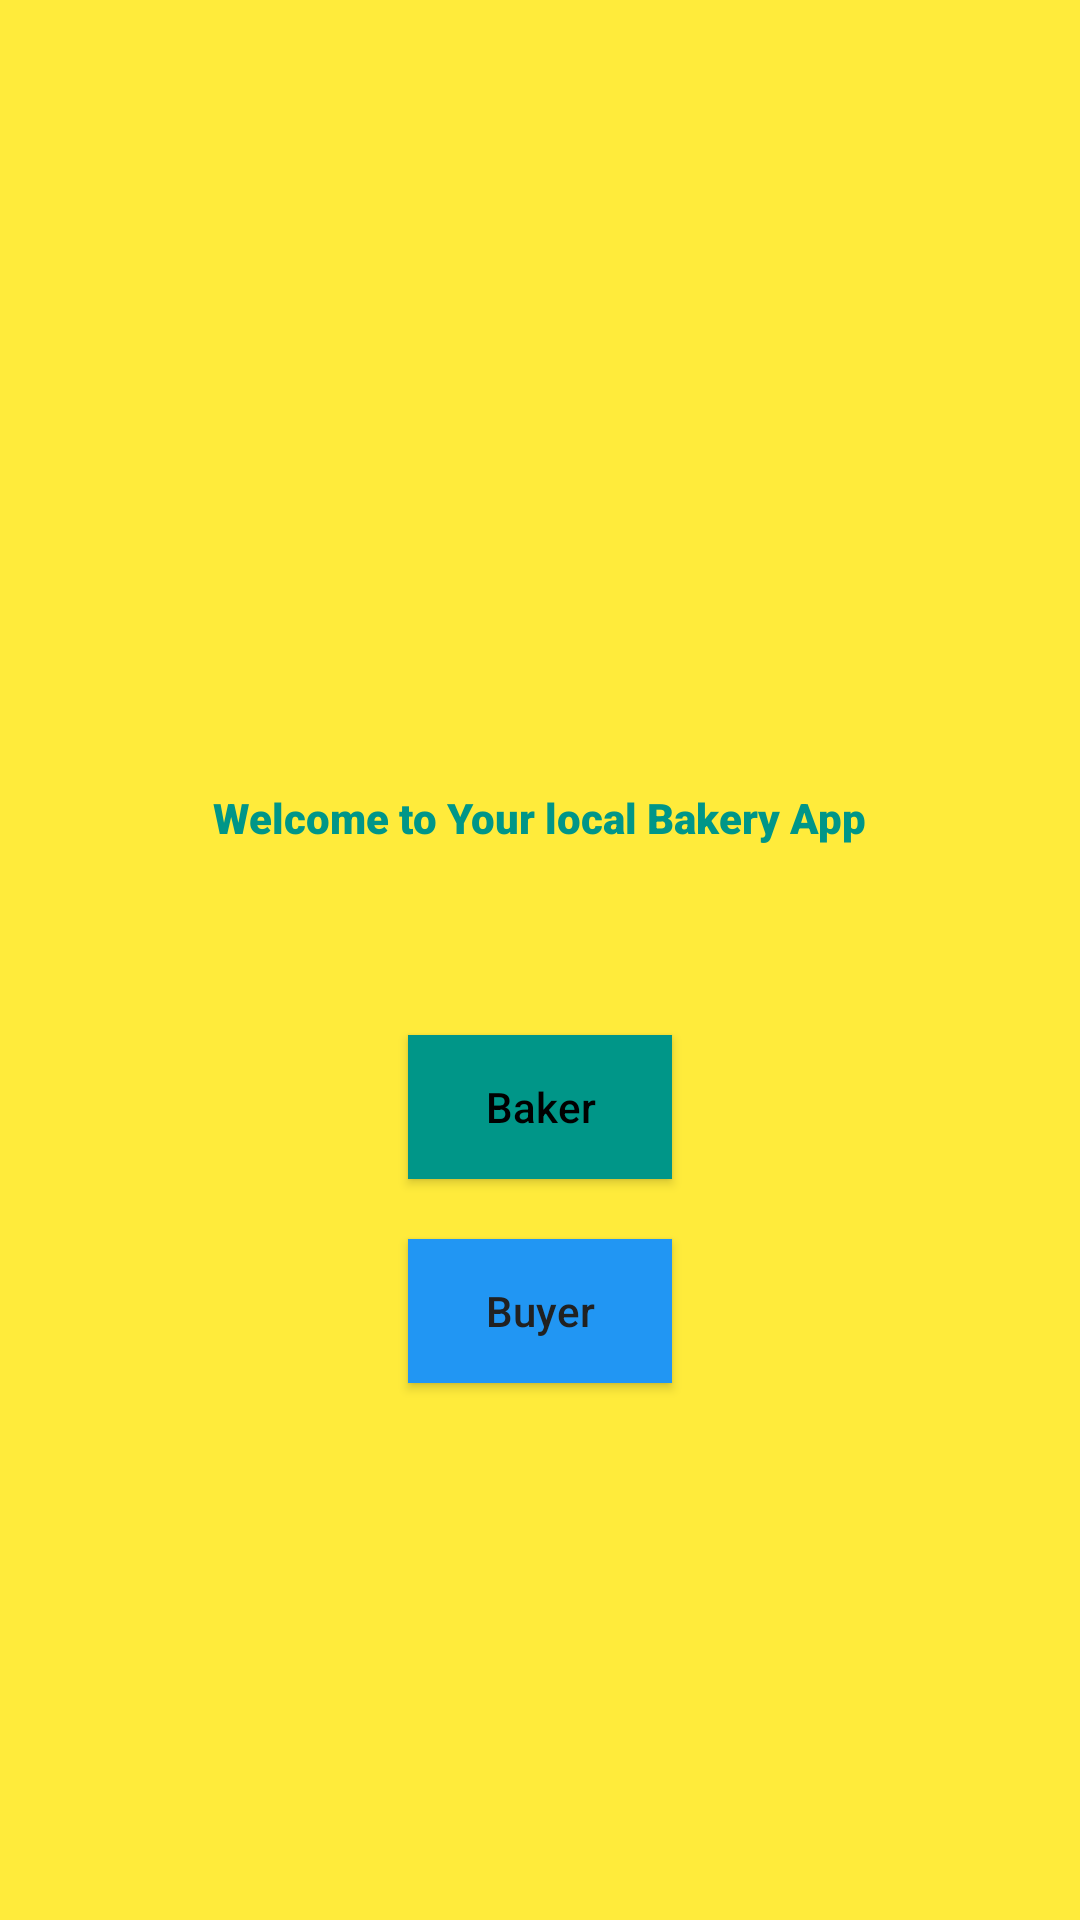

Write the Android layout XML for this screen, with the resource values it uses.
<!-- AndroidManifest.xml: application theme Theme.bakeryapp1 -->
<!-- res/layout/fragment_selection.xml -->
<?xml version="1.0" encoding="utf-8"?>
<androidx.constraintlayout.widget.ConstraintLayout
    xmlns:android="http://schemas.android.com/apk/res/android"
    xmlns:app="http://schemas.android.com/apk/res-auto"
    xmlns:tools="http://schemas.android.com/tools"
    android:layout_width="match_parent"
    android:background="#FFEB3B"
    android:layout_height="match_parent"
    tools:context="com.example.bakeryApp1.welcome.SelectionFragment">


    <TextView
        android:id="@+id/textView3"
        android:layout_width="wrap_content"
        android:layout_height="wrap_content"
        android:layout_marginStart="26dp"
        android:layout_marginTop="243dp"
        android:layout_marginEnd="26dp"
        android:fontFamily="sans-serif-black"
        android:padding="20dp"
        android:text="Welcome to Your local Bakery App"
        android:textColor="#009688"
        android:textStyle="bold"
        app:layout_constraintEnd_toEndOf="parent"
        app:layout_constraintStart_toStartOf="parent"
        app:layout_constraintTop_toTopOf="parent" />

    <Button
        android:id="@+id/btnAdmin"
        android:layout_width="wrap_content"
        android:layout_height="wrap_content"
        android:layout_marginTop="43dp"
        android:background="#009688"
        android:padding="10dp"
        android:text="Baker"
        android:textAllCaps="false"
        android:textColor="#000000"
        app:layout_constraintEnd_toEndOf="@+id/textView3"
        app:layout_constraintStart_toStartOf="@+id/textView3"
        app:layout_constraintTop_toBottomOf="@+id/textView3" />

    <Button
        android:id="@+id/btnUser"
        android:layout_width="wrap_content"
        android:layout_height="wrap_content"
        android:layout_marginTop="20dp"
        android:background="#2196F3"
        android:padding="10dp"
        android:text="Buyer"
        android:textAllCaps="false"
        android:textColor="#212121"
        app:layout_constraintEnd_toEndOf="@+id/btnAdmin"
        app:layout_constraintStart_toStartOf="@+id/btnAdmin"
        app:layout_constraintTop_toBottomOf="@+id/btnAdmin" />
</androidx.constraintlayout.widget.ConstraintLayout>
<!-- resources referenced by this layout -->
<resources>
  <style name="Theme.bakeryapp1" parent="Theme.MaterialComponents.DayNight.NoActionBar">
          
          <item name="colorPrimary">@color/purple_500</item>
          <item name="colorPrimaryVariant">@color/purple_700</item>
          <item name="colorOnPrimary">@color/white</item>
          
          <item name="colorSecondary">@color/teal_200</item>
          <item name="colorSecondaryVariant">@color/teal_700</item>
          <item name="colorOnSecondary">@color/black</item>
          
          <item name="android:statusBarColor" tools:targetApi="l">?attr/colorPrimaryVariant</item>
          
      </style>
  <!-- not gathered from this repository: default colours our renderer supplied (Android Studio template values) -->
  <color name="purple_500">#FF6200EE</color>
  <color name="purple_700">#FF3700B3</color>
  <color name="teal_200">#FF03DAC5</color>
  <color name="teal_700">#FF018786</color>
  <color name="black">#FF000000</color>
  <color name="white">#FFFFFFFF</color>
</resources>
